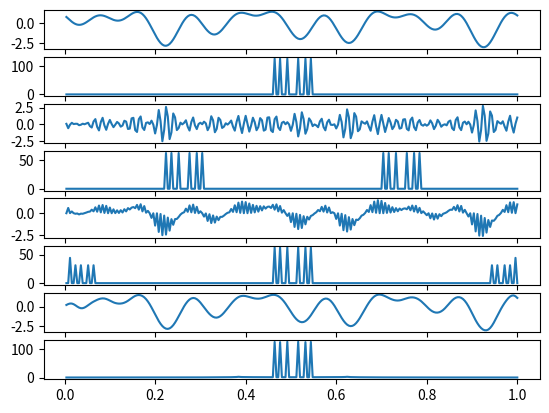

The matplotlib source for this figure:
from matplotlib import pyplot as plt
import numpy as np


t=np.arange(0.004,1.004,0.004)
f = 30

sig = np.sin(2*np.pi *3*t)+np.cos(2*np.pi*7*t)-np.sin(2*np.pi*10*t)

plt.subplot(811)
plt.plot(t,sig)

freq_sig = np.abs(np.fft.fftshift(np.fft.fft(sig)))
plt.subplot(812)
plt.plot(t,freq_sig)

carr = np.cos(2*np.pi*f*2*t)

am = carr * sig
plt.subplot(813)
plt.plot(t,am)

fr_am = np.abs(np.fft.fftshift(np.fft.fft(am)))
plt.subplot(814)
plt.plot(t,fr_am)

ori = am * carr
plt.subplot(815)
plt.plot(t,ori)

fr_ori = np.abs(np.fft.fftshift(np.fft.fft(ori)))
plt.subplot(816)
plt.plot(t,fr_ori)


LPF_f = 30
t_ldf=np.arange(-0.5,0.5,0.004)
LPF=[]
for t1 in t_ldf:
    if(t1==0):
       T_LPF=1
    else:
       T_LPF=np.sin(2*np.pi*LPF_f*t1)/(2*np.pi*LPF_f*t1)

    LPF.append(T_LPF)
LPF_sig=np.convolve(ori,LPF,'same')

fil_sig=LPF_sig/np.sum(LPF)*2

plt.subplot(817)
plt.plot(t,fil_sig)

freq_fil_sig = np.abs(np.fft.fftshift(np.fft.fft(fil_sig)))
plt.subplot(818)
plt.plot(t,freq_fil_sig)
plt.show()
